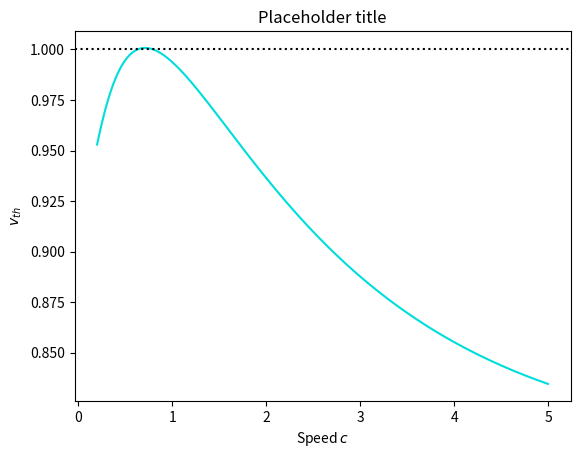

Write the Python code that produced this figure.
import numpy
import matplotlib.pyplot as plt

from math import e, erf, pi, cos, sin, factorial

#Shouldn't be 1 for this program, just use 1.0001 or similar
beta = 6
A = 2
a = 1
B = 2
b = 1.57

C = 0.0001
D = 1

I = 0.90 * (D + C)/D

is_2D = False
target = 1    #v_th

#If in 2D:
if is_2D:
    A = A * a * ((2*pi)**0.5)
    B = B * b * ((2*pi)**0.5)

#Derived values
p = 0.5*(D+1)
q = 0.5*( (D-1)**2 -4*C )**0.5
if type(q) != type((-1)**0.5):
    print("q is", q)
    print("q should be imaginary for this to work")
    raise TypeError
abs_q = abs(q)
q2 = -abs_q**2


#-----------------------------------------------------------------------------
#Redoing equations entirely

def v_alt(c):
    return (I * (2*p - 1) / (p**2 - q2)) \
           + part_v_alt(A, a, c) - part_v_alt(B, b, c)

def part_v_alt(Z, z, c):
    coeff_cos = (2*p - beta - 1) / ( (p - beta)**2 - q2 )
    coeff_sin = (p**2 + q2 - p*(beta + 1) + beta) / ( (p - beta)**2 - q2 )
    coeff_sin /= abs_q

    part_p = -coeff_cos * calc_integral(z, c, p, "cosine")
    part_p += coeff_sin * calc_integral(z, c, p, "sine")

    part_beta = coeff_cos * calc_integral(z, c, beta, None)
    return beta * Z * (part_p + part_beta)

def one(x):
    return 1

def calc_integral(z, c, param, func_id):
    if func_id == "sine":
        func = sin
    elif func_id == "cosine":
        func = cos
    else:
        func = one

    sigma = z/c
    mu = sigma**2 * param

    length = 5 #3*sigma
    divisions = 5000
    dT = length/divisions
    total = 0
    t = 0
    for x in range(divisions):
        T = - (x+0.5)*dT  #Midpoint method
##        value = func(abs_q * (T - t))     \
##                * (1 / (z * (2*pi)**0.5)) \
##                * e**( -(c**2 / (2*z**2)) * T**2 + param * (T - t))
        value = func(abs_q * T) * (c / (z * (2*pi)**0.5)) \
                 * e**(-(c**2 / (2*z**2)) * (T + t)**2 + param * T)
        total += dT * value
    return total
    
#------------------------------------------------------------------------------

#Assume the function is decreasing
#This is probably going to be a bit of a hack for now
c = 1
step = 0.5
margin = 0.00001
for count in range(100):
    test = v_alt(c)
    if test > target:
        if test - target < margin:
            break
        c += step
    else:
        step *= 0.5
        c -= step

if count == 99:
    print("Operation timed out")
print(count)
print(c)

points = 200
x_values = numpy.linspace(c - 0.2, c + 0.2, points)
x_values = numpy.linspace(0.2, 5, points)
y_values = numpy.zeros(points)
y_alt_values = numpy.zeros(points)  #"Manual" version
for key in range(points):
    #y_values[key] = v(x_values[key])
    y_alt_values[key] = v_alt(x_values[key])



        

plt.figure()
#plt.plot(x_values, y_values, c="#dd0000")
plt.plot(x_values, y_alt_values, c="#00dddd")
plt.axhline(y = target, c="#000000", linestyle="dotted")

#plt.title("Speed finder, $(A, a, B, b)$ = ({}, {}, {}, {}), $\\beta$ = {}".format(
#    A, a, B, b, beta))
plt.title("Placeholder title")
plt.xlabel("Speed $c$")
plt.ylabel("$v_{th}$")
plt.show()
        
